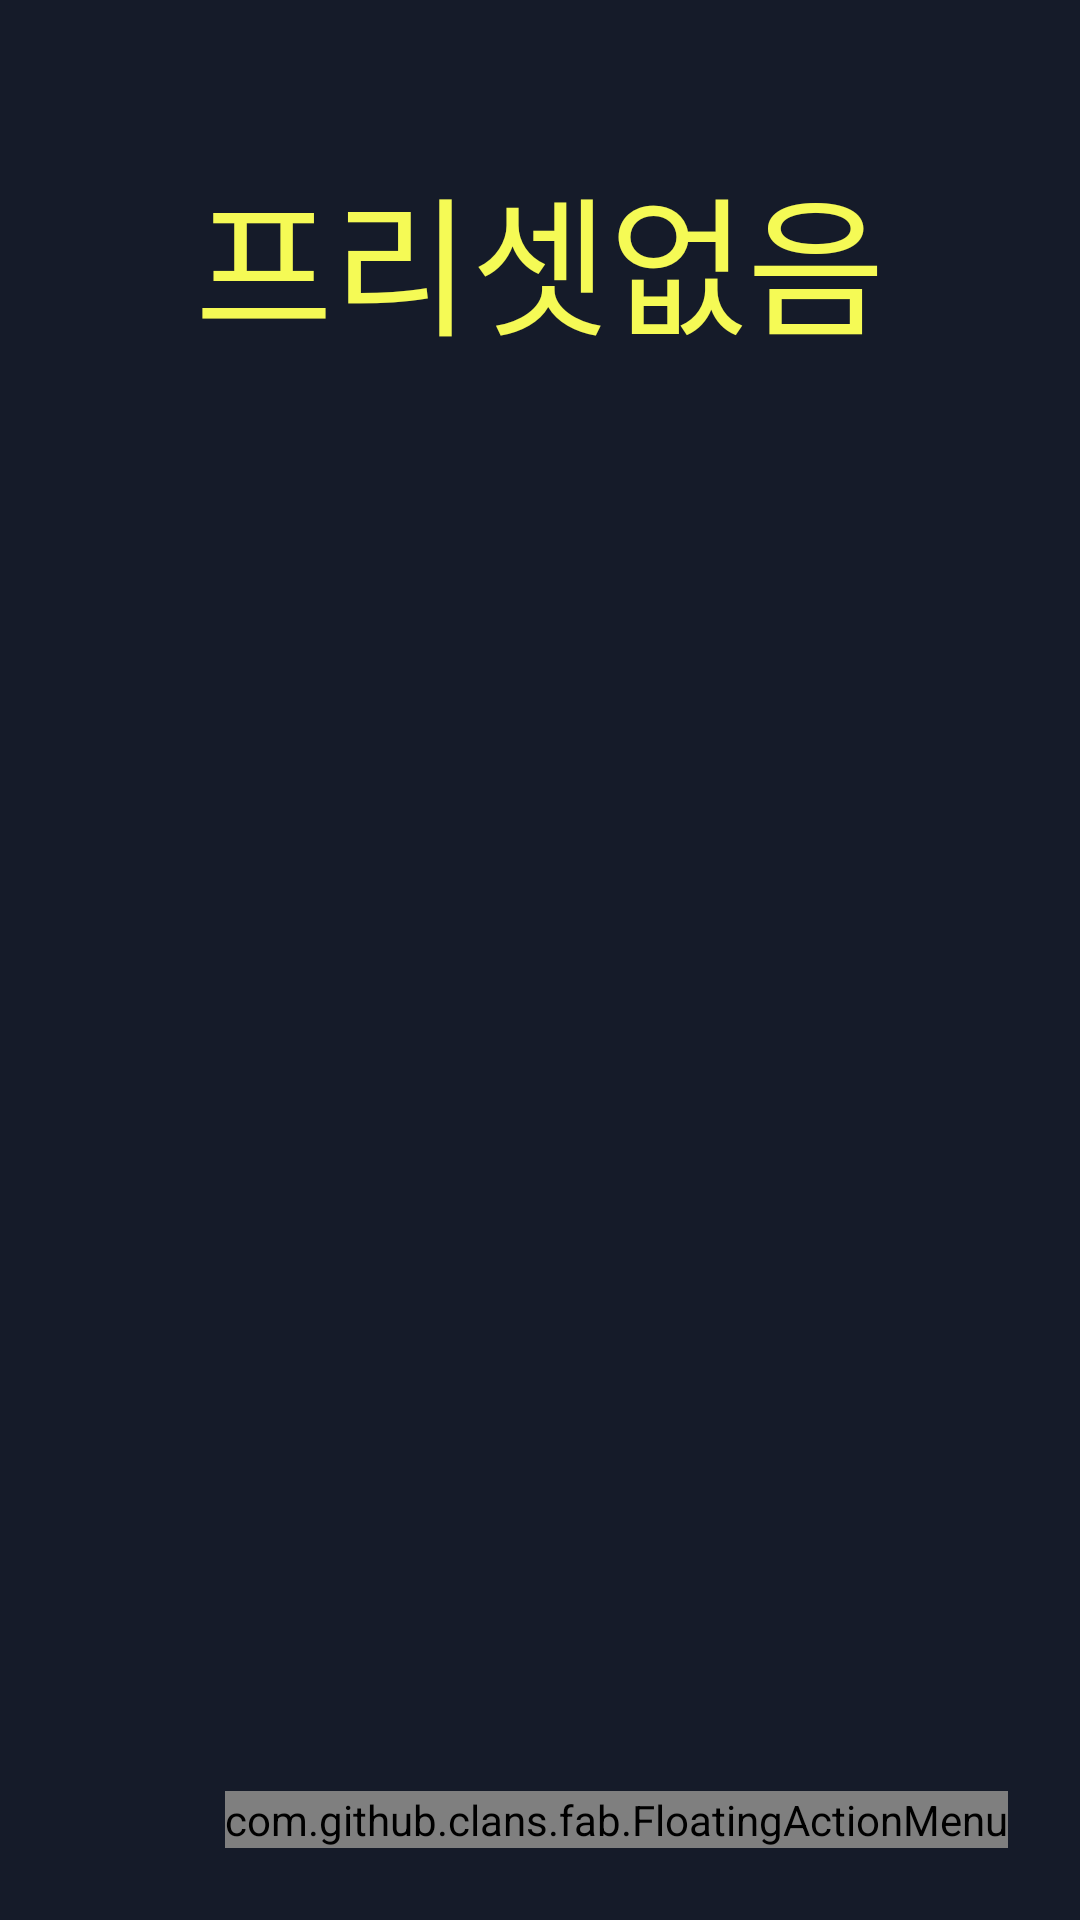

Layout XML and referenced resources for this Android screen:
<!-- AndroidManifest.xml: application theme AppTheme -->
<!-- res/layout/dynamic_main.xml -->
<?xml version="1.0" encoding="utf-8"?>
<FrameLayout xmlns:android="http://schemas.android.com/apk/res/android"
    xmlns:app="http://schemas.android.com/apk/res-auto"
    xmlns:tools="http://schemas.android.com/tools"
    android:id="@+id/mainRootView"
    android:layout_width="match_parent"
    android:layout_height="match_parent"
    android:background="@color/colorBackground"
    android:theme="@style/Theme.AppCompat"
    android:orientation="vertical">


    
    <com.github.clans.fab.FloatingActionMenu
        android:id="@+id/mainFab"
        android:layout_width="wrap_content"
        android:layout_height="wrap_content"
        android:layout_gravity="bottom|end"
        app:menu_icon="@drawable/ic_setting"
        android:layout_marginBottom="24dp"
        android:layout_marginRight="24dp"
        android:layout_marginEnd="24dp"
        tools:ignore="VectorDrawableCompat" >

        <com.github.clans.fab.FloatingActionButton
            android:id="@+id/menu_extra_license"
            android:layout_width="wrap_content"
            android:layout_height="wrap_content"
            android:src="@drawable/ic_credit_temp"
            app:fab_size="mini"
            app:fab_label="기타 라이선스" />
        <com.github.clans.fab.FloatingActionButton
            android:id="@+id/menu_maven_oss"
            android:layout_width="wrap_content"
            android:layout_height="wrap_content"
            android:src="@drawable/ic_credit_temp"
            app:fab_size="mini"
            app:fab_label="메이븐 OSS 라이선스" />
        <com.github.clans.fab.FloatingActionButton
            android:id="@+id/menu_item_list"
            android:layout_width="wrap_content"
            android:layout_height="wrap_content"
            android:src="@drawable/ic_view_list"
            app:fab_size="mini"
            app:fab_label="프리셋 설정" />
        <com.github.clans.fab.FloatingActionButton
            android:id="@+id/menu_item_timer"
            android:layout_width="wrap_content"
            android:layout_height="wrap_content"
            android:src="@drawable/ic_timer"
            app:fab_size="mini"
            app:fab_label="타이머 설정" />

    </com.github.clans.fab.FloatingActionMenu>

    
    <com.github.clans.fab.FloatingActionMenu
        android:id="@+id/screenFab"
        android:layout_width="wrap_content"
        android:layout_height="wrap_content"
        android:layout_gravity="bottom|end"
        app:menu_icon="@drawable/ic_setting"
        app:menu_colorNormal="#36D5DA"
        app:menu_colorPressed="#43E7A5"
        android:enabled="true"
        android:layout_marginBottom="24dp"
        android:layout_marginRight="24dp"
        android:layout_marginEnd="24dp"
        tools:ignore="VectorDrawableCompat" >

        <com.github.clans.fab.FloatingActionButton
            android:id="@+id/menu_over_timer"
            android:layout_width="wrap_content"
            android:layout_height="wrap_content"
            android:src="@drawable/ic_next"
            android:enabled="false"
            app:fab_size="mini"
            app:fab_colorNormal="#36D5DA"
            app:fab_colorPressed="#43E7A5"
            app:fab_label="초과 타이머 " />

        <com.github.clans.fab.FloatingActionButton
            android:id="@+id/menu_restart_timer"
            android:layout_width="wrap_content"
            android:layout_height="wrap_content"
            android:src="@drawable/ic_restart"
            app:fab_size="mini"
            app:fab_colorNormal="#36D5DA"
            app:fab_colorPressed="#43E7A5"
            app:fab_label="타이머 재시작" />

        <com.github.clans.fab.FloatingActionButton
            android:id="@+id/menu_save_timer"
            android:layout_width="wrap_content"
            android:layout_height="wrap_content"
            android:src="@drawable/ic_save"
            app:fab_size="mini"
            app:fab_colorNormal="#36D5DA"
            app:fab_colorPressed="#43E7A5"
            app:fab_label="결과 저장" />

        <com.github.clans.fab.FloatingActionButton
            android:id="@+id/menu_end_timer"
            android:layout_width="wrap_content"
            android:layout_height="wrap_content"
            android:src="@drawable/ic_return"
            app:fab_size="mini"
            app:fab_colorNormal="#36D5DA"
            app:fab_colorPressed="#43E7A5"
            app:fab_label="타이머 종료" />

    </com.github.clans.fab.FloatingActionMenu>
    <FrameLayout
        android:id="@+id/fragmentView"
        android:layout_width="match_parent"
        android:layout_height="match_parent">

    </FrameLayout>


    <TextView
        android:id="@+id/presetText"
        android:text="프리셋없음"
        android:textSize="50dp"
        android:textColor="@color/colorYellow"
        android:layout_gravity="top|center"
        android:layout_marginTop="50dp"
        android:layout_width="wrap_content"
        android:layout_height="wrap_content" />


</FrameLayout>
<!-- resources referenced by this layout -->
<resources>
  <color name="colorBackground">#151B29</color>
  <color name="colorYellow">#F5FA55</color>
  <!-- drawable ic_credit_temp (drawable-anydpi) -->
  <vector xmlns:android="http://schemas.android.com/apk/res/android"
      android:width="24dp"
      android:height="24dp"
      android:viewportWidth="20"
      android:viewportHeight="20"
      android:tint="#151B29"
      android:alpha="0.8">
    <group android:translateX="-2"
        android:translateY="-2">
        <path
            android:fillColor="#FF000000"
            android:pathData="M21.99,4c0,-1.1 -0.89,-2 -1.99,-2L4,2c-1.1,0 -2,0.9 -2,2v12c0,1.1 0.9,2 2,2h14l4,4 -0.01,-18zM18,14L6,14v-2h12v2zM18,11L6,11L6,9h12v2zM18,8L6,8L6,6h12v2z"/>
    </group>
  </vector>
  <!-- drawable ic_next (drawable-anydpi) -->
  <vector xmlns:android="http://schemas.android.com/apk/res/android"
      android:width="24dp"
      android:height="24dp"
      android:viewportWidth="13"
      android:viewportHeight="13"
      android:tint="#151B29"
      android:alpha="0.8">
    <group android:translateX="-5.2291665"
        android:translateY="-5.5">
        <path
            android:fillColor="#FF000000"
            android:pathData="M5.59,7.41L10.18,12l-4.59,4.59L7,18l6,-6 -6,-6zM16,6h2v12h-2z"/>
    </group>
  </vector>
  <!-- drawable ic_return (drawable-anydpi) -->
  <vector xmlns:android="http://schemas.android.com/apk/res/android"
      android:width="24dp"
      android:height="24dp"
      android:viewportWidth="19"
      android:viewportHeight="19"
      android:tint="#151B29"
      android:alpha="0.8">
    <group android:translateX="-2.1041667"
        android:translateY="-2.5">
        <path
            android:fillColor="#FF000000"
            android:pathData="M19,7v4H5.83l3.58,-3.59L8,6l-6,6 6,6 1.41,-1.41L5.83,13H21V7z"/>
    </group>
  </vector>
  <!-- drawable ic_save (drawable-anydpi) -->
  <vector xmlns:android="http://schemas.android.com/apk/res/android"
      android:width="24dp"
      android:height="24dp"
      android:viewportWidth="18"
      android:viewportHeight="18"
      android:tint="#151B29"
      android:alpha="0.8">
    <group android:translateX="-3"
        android:translateY="-3">
        <path
            android:fillColor="#FF000000"
            android:pathData="M17,3L5,3c-1.11,0 -2,0.9 -2,2v14c0,1.1 0.89,2 2,2h14c1.1,0 2,-0.9 2,-2L21,7l-4,-4zM12,19c-1.66,0 -3,-1.34 -3,-3s1.34,-3 3,-3 3,1.34 3,3 -1.34,3 -3,3zM15,9L5,9L5,5h10v4z"/>
    </group>
  </vector>
  <!-- drawable ic_view_list (drawable-anydpi) -->
  <vector xmlns:android="http://schemas.android.com/apk/res/android"
      android:width="24dp"
      android:height="24dp"
      android:viewportWidth="17"
      android:viewportHeight="17"
      android:tint="#151B29"
      android:alpha="0.8">
    <group android:translateX="-3.8541667"
        android:translateY="-3.5">
        <path
            android:fillColor="#FF000000"
            android:pathData="M4,14h4v-4L4,10v4zM4,19h4v-4L4,15v4zM4,9h4L8,5L4,5v4zM9,14h12v-4L9,10v4zM9,19h12v-4L9,15v4zM9,5v4h12L21,5L9,5z"/>
    </group>
  </vector>
  <style name="AppTheme" parent="Theme.AppCompat.Light.DarkActionBar">
          
          <item name="colorPrimary">@color/colorPrimary</item>
          <item name="colorPrimaryDark">@color/colorPrimaryDark</item>
          <item name="colorAccent">@color/colorAccent</item>
      </style>
  <color name="colorPrimary">#1E2538</color>
  <color name="colorPrimaryDark">#0E121B</color>
  <color name="colorAccent">#33b5e5</color>
</resources>
